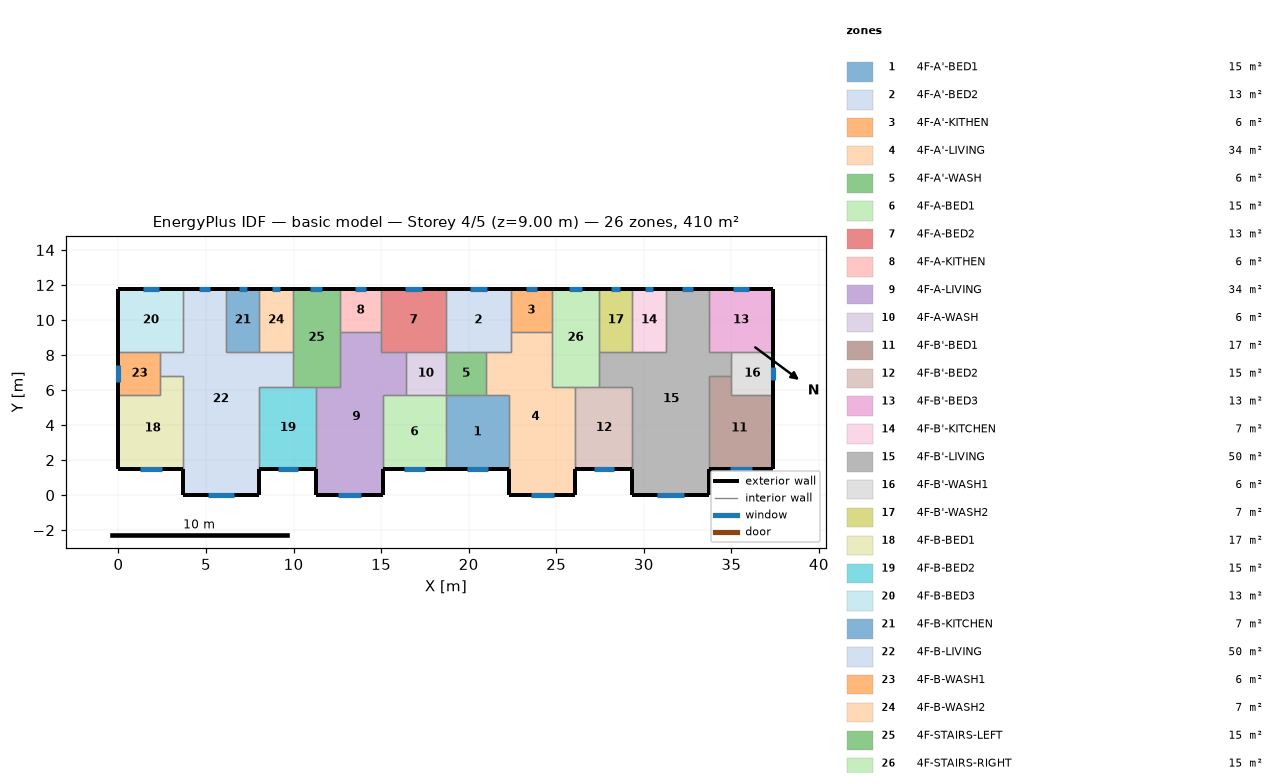
=== STOREY PLAN SPEC (per zone: floor XY polygon, exterior-wall plan segments, windows/doors) ===
zone 1: 4F-A'-BED1  (15.1 m²)
  floor: (18.70, 5.70) (22.30, 5.70) (22.30, 1.50) (18.70, 1.50)
  exterior wall: (18.70, 1.50) – (22.30, 1.50)  [3.6 m]
    window: (19.88, 1.50) – (21.12, 1.50)  [1.9 m²]
  interior walls: 4
zone 2: 4F-A'-BED2  (13.3 m²)
  floor: (18.70, 11.80) (22.40, 11.80) (22.40, 8.20) (18.70, 8.20)
  exterior wall: (22.40, 11.80) – (18.70, 11.80)  [3.7 m]
    window: (21.03, 11.80) – (20.07, 11.80)  [1.4 m²]
  interior walls: 5
zone 3: 4F-A'-KITHEN  (5.9 m²)
  floor: (24.75, 11.80) (24.75, 9.31) (22.40, 9.31) (22.40, 11.80)
  exterior wall: (24.75, 11.80) – (22.40, 11.80)  [2.3 m]
    window: (23.88, 11.80) – (23.27, 11.80)  [0.9 m²]
  interior walls: 3
zone 4: 4F-A'-LIVING  (34.3 m²)
  floor: (22.40, 9.31) (24.75, 9.31) (24.75, 6.20) (26.10, 6.20) (26.10, 0.00) (22.30, 0.00) (22.30, 5.70) (21.00, 5.70) (21.00, 8.20) (22.40, 8.20)
  exterior wall: (22.30, 1.50) – (22.30, 0.00)  [1.5 m]
  exterior wall: (26.10, 0.00) – (26.10, 1.50)  [1.5 m]
  exterior wall: (22.30, 0.00) – (26.10, 0.00)  [3.8 m]
    window: (23.55, 0.00) – (24.85, 0.00)  [2.0 m²]
  interior walls: 9
zone 5: 4F-A'-WASH  (5.7 m²)
  floor: (21.00, 8.20) (21.00, 5.70) (18.70, 5.70) (18.70, 8.20)
  interior walls: 4
zone 6: 4F-A-BED1  (15.1 m²)
  floor: (15.10, 5.70) (18.70, 5.70) (18.70, 1.50) (15.10, 1.50)
  exterior wall: (15.10, 1.50) – (18.70, 1.50)  [3.6 m]
    window: (16.28, 1.50) – (17.52, 1.50)  [1.9 m²]
  interior walls: 4
zone 7: 4F-A-BED2  (13.3 m²)
  floor: (18.70, 11.80) (18.70, 8.20) (15.00, 8.20) (15.00, 11.80)
  exterior wall: (18.70, 11.80) – (15.00, 11.80)  [3.7 m]
    window: (17.33, 11.80) – (16.37, 11.80)  [1.4 m²]
  interior walls: 5
zone 8: 4F-A-KITHEN  (5.9 m²)
  floor: (15.00, 11.80) (15.00, 9.31) (12.65, 9.31) (12.65, 11.80)
  exterior wall: (15.00, 11.80) – (12.65, 11.80)  [2.3 m]
    window: (14.13, 11.80) – (13.52, 11.80)  [0.9 m²]
  interior walls: 3
zone 9: 4F-A-LIVING  (34.3 m²)
  floor: (12.65, 9.31) (15.00, 9.31) (15.00, 8.20) (16.40, 8.20) (16.40, 5.70) (15.10, 5.70) (15.10, 0.00) (11.30, 0.00) (11.30, 6.20) (12.65, 6.20)
  exterior wall: (11.30, 1.50) – (11.30, 0.00)  [1.5 m]
  exterior wall: (15.10, 0.00) – (15.10, 1.50)  [1.5 m]
  exterior wall: (11.30, 0.00) – (15.10, 0.00)  [3.8 m]
    window: (12.55, 0.00) – (13.85, 0.00)  [2.0 m²]
  interior walls: 9
zone 10: 4F-A-WASH  (5.7 m²)
  floor: (18.70, 8.20) (18.70, 5.70) (16.40, 5.70) (16.40, 8.20)
  interior walls: 4
zone 11: 4F-B'-BED1  (17.0 m²)
  floor: (35.00, 6.80) (35.00, 5.70) (37.40, 5.70) (37.40, 1.50) (33.70, 1.50) (33.70, 6.80)
  exterior wall: (33.70, 1.50) – (37.40, 1.50)  [3.7 m]
    window: (34.92, 1.50) – (36.18, 1.50)  [1.9 m²]
  exterior wall: (37.40, 1.50) – (37.40, 5.70)  [4.2 m]
  interior walls: 4
zone 12: 4F-B'-BED2  (15.3 m²)
  floor: (26.10, 6.20) (29.35, 6.20) (29.35, 1.50) (26.10, 1.50)
  exterior wall: (26.10, 1.50) – (29.35, 1.50)  [3.3 m]
    window: (27.17, 1.50) – (28.28, 1.50)  [1.7 m²]
  interior walls: 4
zone 13: 4F-B'-BED3  (13.3 m²)
  floor: (37.40, 11.80) (37.40, 8.20) (33.70, 8.20) (33.70, 11.80)
  exterior wall: (37.40, 8.20) – (37.40, 11.80)  [3.6 m]
  exterior wall: (37.40, 11.80) – (33.70, 11.80)  [3.7 m]
    window: (36.03, 11.80) – (35.07, 11.80)  [1.4 m²]
  interior walls: 3
zone 14: 4F-B'-KITCHEN  (6.8 m²)
  floor: (29.35, 11.80) (31.25, 11.80) (31.25, 8.20) (29.35, 8.20)
  exterior wall: (31.25, 11.80) – (29.35, 11.80)  [1.9 m]
    window: (30.54, 11.80) – (30.06, 11.80)  [0.7 m²]
  interior walls: 3
zone 15: 4F-B'-LIVING  (50.1 m²)
  floor: (31.25, 11.80) (33.70, 11.80) (33.70, 8.20) (35.00, 8.20) (35.00, 6.80) (33.70, 6.80) (33.70, 0.00) (29.35, 0.00) (29.35, 6.20) (27.45, 6.20) (27.45, 8.20) (31.25, 8.20)
  exterior wall: (29.35, 1.50) – (29.35, 0.00)  [1.5 m]
  exterior wall: (33.70, 11.80) – (31.25, 11.80)  [2.5 m]
    window: (32.79, 11.80) – (32.16, 11.80)  [0.9 m²]
  exterior wall: (33.70, 0.00) – (33.70, 1.50)  [1.5 m]
  exterior wall: (29.35, 0.00) – (33.70, 0.00)  [4.4 m]
    window: (30.78, 0.00) – (32.27, 0.00)  [2.2 m²]
  interior walls: 11
zone 16: 4F-B'-WASH1  (6.0 m²)
  floor: (37.40, 8.20) (37.40, 5.70) (35.00, 5.70) (35.00, 8.20)
  exterior wall: (37.40, 5.70) – (37.40, 8.20)  [2.5 m]
    window: (37.40, 6.58) – (37.40, 7.32)  [1.1 m²]
  interior walls: 4
zone 17: 4F-B'-WASH2  (6.8 m²)
  floor: (27.45, 11.80) (29.35, 11.80) (29.35, 8.20) (27.45, 8.20)
  exterior wall: (29.35, 11.80) – (27.45, 11.80)  [1.9 m]
    window: (28.64, 11.80) – (28.16, 11.80)  [0.7 m²]
  interior walls: 3
zone 18: 4F-B-BED1  (17.0 m²)
  floor: (2.40, 6.80) (3.70, 6.80) (3.70, 1.50) (0.00, 1.50) (0.00, 5.70) (2.40, 5.70)
  exterior wall: (0.00, 1.50) – (3.70, 1.50)  [3.7 m]
    window: (1.22, 1.50) – (2.48, 1.50)  [1.9 m²]
  exterior wall: (0.00, 5.70) – (0.00, 1.50)  [4.2 m]
  interior walls: 4
zone 19: 4F-B-BED2  (15.3 m²)
  floor: (8.05, 6.20) (11.30, 6.20) (11.30, 1.50) (8.05, 1.50)
  exterior wall: (8.05, 1.50) – (11.30, 1.50)  [3.3 m]
    window: (9.12, 1.50) – (10.23, 1.50)  [1.7 m²]
  interior walls: 4
zone 20: 4F-B-BED3  (13.3 m²)
  floor: (0.00, 11.80) (3.70, 11.80) (3.70, 8.20) (0.00, 8.20)
  exterior wall: (3.70, 11.80) – (0.00, 11.80)  [3.7 m]
    window: (2.33, 11.80) – (1.37, 11.80)  [1.4 m²]
  exterior wall: (0.00, 11.80) – (0.00, 8.20)  [3.6 m]
  interior walls: 3
zone 21: 4F-B-KITCHEN  (6.8 m²)
  floor: (8.05, 11.80) (8.05, 8.20) (6.15, 8.20) (6.15, 11.80)
  exterior wall: (8.05, 11.80) – (6.15, 11.80)  [1.9 m]
    window: (7.34, 11.80) – (6.86, 11.80)  [0.7 m²]
  interior walls: 3
zone 22: 4F-B-LIVING  (50.1 m²)
  floor: (3.70, 11.80) (6.15, 11.80) (6.15, 8.20) (9.95, 8.20) (9.95, 6.20) (8.05, 6.20) (8.05, 0.00) (3.70, 0.00) (3.70, 6.80) (2.40, 6.80) (2.40, 8.20) (3.70, 8.20)
  exterior wall: (6.15, 11.80) – (3.70, 11.80)  [2.5 m]
    window: (5.24, 11.80) – (4.61, 11.80)  [0.9 m²]
  exterior wall: (8.05, 0.00) – (8.05, 1.50)  [1.5 m]
  exterior wall: (3.70, 0.00) – (8.05, 0.00)  [4.3 m]
    window: (5.13, 0.00) – (6.62, 0.00)  [2.2 m²]
  exterior wall: (3.70, 1.50) – (3.70, 0.00)  [1.5 m]
  interior walls: 11
zone 23: 4F-B-WASH1  (6.0 m²)
  floor: (2.40, 8.20) (2.40, 5.70) (0.00, 5.70) (0.00, 8.20)
  exterior wall: (0.00, 8.20) – (0.00, 5.70)  [2.5 m]
    window: (0.00, 7.46) – (0.00, 6.44)  [1.5 m²]
  interior walls: 4
zone 24: 4F-B-WASH2  (6.8 m²)
  floor: (9.95, 11.80) (9.95, 8.20) (8.05, 8.20) (8.05, 11.80)
  exterior wall: (9.95, 11.80) – (8.05, 11.80)  [1.9 m]
    window: (9.24, 11.80) – (8.76, 11.80)  [0.7 m²]
  interior walls: 3
zone 25: 4F-STAIRS-LEFT  (15.1 m²)
  floor: (9.95, 11.80) (12.65, 11.80) (12.65, 6.20) (9.95, 6.20)
  exterior wall: (12.65, 11.80) – (9.95, 11.80)  [2.7 m]
    window: (11.65, 11.80) – (10.95, 11.80)  [1.0 m²]
  interior walls: 6
zone 26: 4F-STAIRS-RIGHT  (15.1 m²)
  floor: (27.45, 11.80) (27.45, 6.20) (24.75, 6.20) (24.75, 11.80)
  exterior wall: (27.45, 11.80) – (24.75, 11.80)  [2.7 m]
    window: (26.45, 11.80) – (25.75, 11.80)  [1.0 m²]
  interior walls: 6

=== DERIVED (storey summary) ===
Building: basic model
Storey: 4 of 5  (floor level z = 9.00 m)
Storey gross floor area: 409.7 m²
Zones on this storey: 26
  - 4F-A'-BED1: floor 15.1 m²; exterior wall 3.6 m (10.8 m²); 1 window(s) 1.9 m²; WWR 17.1%
  - 4F-A'-BED2: floor 13.3 m²; exterior wall 3.7 m (11.1 m²); 1 window(s) 1.4 m²; WWR 12.9%
  - 4F-A'-KITHEN: floor 5.9 m²; exterior wall 2.3 m (7.0 m²); 1 window(s) 0.9 m²; WWR 12.9%
  - 4F-A'-LIVING: floor 34.3 m²; exterior wall 6.8 m (20.4 m²); 1 window(s) 2.0 m²; WWR 9.6%
  - 4F-A'-WASH: floor 5.7 m²
  - 4F-A-BED1: floor 15.1 m²; exterior wall 3.6 m (10.8 m²); 1 window(s) 1.9 m²; WWR 17.1%
  - 4F-A-BED2: floor 13.3 m²; exterior wall 3.7 m (11.1 m²); 1 window(s) 1.4 m²; WWR 12.9%
  - 4F-A-KITHEN: floor 5.9 m²; exterior wall 2.3 m (7.0 m²); 1 window(s) 0.9 m²; WWR 12.9%
  - 4F-A-LIVING: floor 34.3 m²; exterior wall 6.8 m (20.4 m²); 1 window(s) 2.0 m²; WWR 9.6%
  - 4F-A-WASH: floor 5.7 m²
  - 4F-B'-BED1: floor 17.0 m²; exterior wall 7.9 m (23.7 m²); 1 window(s) 1.9 m²; WWR 8.0%
  - 4F-B'-BED2: floor 15.3 m²; exterior wall 3.3 m (9.8 m²); 1 window(s) 1.7 m²; WWR 17.1%
  - 4F-B'-BED3: floor 13.3 m²; exterior wall 7.3 m (21.9 m²); 1 window(s) 1.4 m²; WWR 6.5%
  - 4F-B'-KITCHEN: floor 6.8 m²; exterior wall 1.9 m (5.7 m²); 1 window(s) 0.7 m²; WWR 12.9%
  - 4F-B'-LIVING: floor 50.1 m²; exterior wall 9.8 m (29.4 m²); 2 window(s) 3.2 m²; WWR 10.8%
  - 4F-B'-WASH1: floor 6.0 m²; exterior wall 2.5 m (7.5 m²); 1 window(s) 1.1 m²; WWR 15.0%
  - 4F-B'-WASH2: floor 6.8 m²; exterior wall 1.9 m (5.7 m²); 1 window(s) 0.7 m²; WWR 12.9%
  - 4F-B-BED1: floor 17.0 m²; exterior wall 7.9 m (23.7 m²); 1 window(s) 1.9 m²; WWR 8.0%
  - 4F-B-BED2: floor 15.3 m²; exterior wall 3.3 m (9.8 m²); 1 window(s) 1.7 m²; WWR 17.1%
  - 4F-B-BED3: floor 13.3 m²; exterior wall 7.3 m (21.9 m²); 1 window(s) 1.4 m²; WWR 6.5%
  - 4F-B-KITCHEN: floor 6.8 m²; exterior wall 1.9 m (5.7 m²); 1 window(s) 0.7 m²; WWR 12.9%
  - 4F-B-LIVING: floor 50.1 m²; exterior wall 9.8 m (29.4 m²); 2 window(s) 3.2 m²; WWR 10.8%
  - 4F-B-WASH1: floor 6.0 m²; exterior wall 2.5 m (7.5 m²); 1 window(s) 1.5 m²; WWR 20.2%
  - 4F-B-WASH2: floor 6.8 m²; exterior wall 1.9 m (5.7 m²); 1 window(s) 0.7 m²; WWR 12.9%
  - 4F-STAIRS-LEFT: floor 15.1 m²; exterior wall 2.7 m (8.1 m²); 1 window(s) 1.0 m²; WWR 12.9%
  - 4F-STAIRS-RIGHT: floor 15.1 m²; exterior wall 2.7 m (8.1 m²); 1 window(s) 1.0 m²; WWR 12.9%
Zone adjacency (shared interzone walls):
  - 4F-A'-BED1 ↔ 4F-A'-LIVING
  - 4F-A'-BED1 ↔ 4F-A'-WASH
  - 4F-A'-BED1 ↔ 4F-A-BED1
  - 4F-A'-BED2 ↔ 4F-A'-KITHEN
  - 4F-A'-BED2 ↔ 4F-A'-LIVING
  - 4F-A'-BED2 ↔ 4F-A'-WASH
  - 4F-A'-BED2 ↔ 4F-A-BED2
  - 4F-A'-KITHEN ↔ 4F-A'-LIVING
  - 4F-A'-KITHEN ↔ 4F-STAIRS-RIGHT
  - 4F-A'-LIVING ↔ 4F-A'-WASH
  - 4F-A'-LIVING ↔ 4F-B'-BED2
  - 4F-A'-LIVING ↔ 4F-STAIRS-RIGHT
  - 4F-A'-WASH ↔ 4F-A-WASH
  - 4F-A-BED1 ↔ 4F-A-LIVING
  - 4F-A-BED1 ↔ 4F-A-WASH
  - 4F-A-BED2 ↔ 4F-A-KITHEN
  - 4F-A-BED2 ↔ 4F-A-LIVING
  - 4F-A-BED2 ↔ 4F-A-WASH
  - 4F-A-KITHEN ↔ 4F-A-LIVING
  - 4F-A-KITHEN ↔ 4F-STAIRS-LEFT
  - 4F-A-LIVING ↔ 4F-A-WASH
  - 4F-A-LIVING ↔ 4F-B-BED2
  - 4F-A-LIVING ↔ 4F-STAIRS-LEFT
  - 4F-B'-BED1 ↔ 4F-B'-LIVING
  - 4F-B'-BED1 ↔ 4F-B'-WASH1
  - 4F-B'-BED2 ↔ 4F-B'-LIVING
  - 4F-B'-BED2 ↔ 4F-STAIRS-RIGHT
  - 4F-B'-BED3 ↔ 4F-B'-LIVING
  - 4F-B'-BED3 ↔ 4F-B'-WASH1
  - 4F-B'-KITCHEN ↔ 4F-B'-LIVING
  - 4F-B'-KITCHEN ↔ 4F-B'-WASH2
  - 4F-B'-LIVING ↔ 4F-B'-WASH1
  - 4F-B'-LIVING ↔ 4F-B'-WASH2
  - 4F-B'-LIVING ↔ 4F-STAIRS-RIGHT
  - 4F-B'-WASH2 ↔ 4F-STAIRS-RIGHT
  - 4F-B-BED1 ↔ 4F-B-LIVING
  - 4F-B-BED1 ↔ 4F-B-WASH1
  - 4F-B-BED2 ↔ 4F-B-LIVING
  - 4F-B-BED2 ↔ 4F-STAIRS-LEFT
  - 4F-B-BED3 ↔ 4F-B-LIVING
  - 4F-B-BED3 ↔ 4F-B-WASH1
  - 4F-B-KITCHEN ↔ 4F-B-LIVING
  - 4F-B-KITCHEN ↔ 4F-B-WASH2
  - 4F-B-LIVING ↔ 4F-B-WASH1
  - 4F-B-LIVING ↔ 4F-B-WASH2
  - 4F-B-LIVING ↔ 4F-STAIRS-LEFT
  - 4F-B-WASH2 ↔ 4F-STAIRS-LEFT